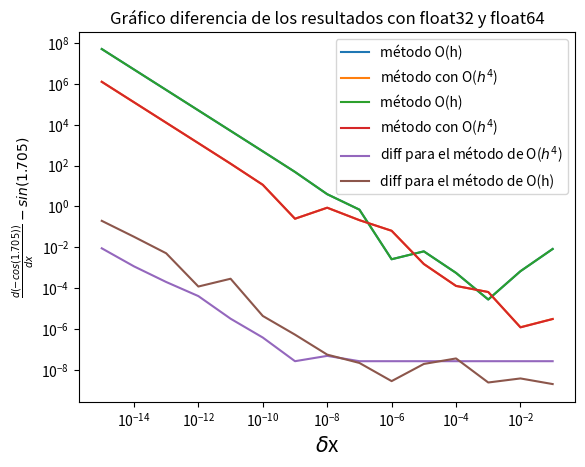

Reproduce this figure in Python.
import numpy as np 
import matplotlib.pyplot as plt 
import math
n = 15
x = 1.705
delta = np.logspace(-1, -15, n , dtype="float32" )

m_simple = np.arange(0, n, dtype="float32")
m_h4 = np.arange(0, n , dtype="float32")
k = 0
while k < len(delta):
    dt = delta[k]
    m_simple[k]= (np.cos(x)-np.cos(x+dt))/dt
    m_h4[k] = (np.cos(x + 2* dt)- 8*np.cos(x + dt)+8*np.cos(x - dt)\
    -np.cos(x - 2* dt))/(12 * dt)
    k = k+1

m_simple -= math.sin(x)
m_h4 -= math.sin(x)
plt.plot(delta, np.fabs(m_simple), label="método O(h)")
plt.plot(delta, np.fabs(m_h4), label="método con O($h^4$)")
plt.axhline(0, color='0.8')
plt.yscale('log')
plt.xscale('log')
plt.ylabel("$\\frac{d(-cos(1.705))}{dx}-sin(1.705)$", fontsize="10")
plt.xlabel("$\\delta$x", fontsize="15")
plt.title("Gráfico comparación valor estimado con nominal v/s $\\delta$x en float32")
_ = plt.xticks(delta[::2])
plt.legend()
plt.show()



x = 1.705
delta_64 = np.logspace(-1, -15, n , dtype="float64" )

m_simple_64 = np.arange(0, n, dtype="float64")
m_h4_64 = np.arange(0, n , dtype="float64")
k = 0
while k < len(delta):
    dt = delta[k]
    m_simple_64[k]= (np.cos(x)-np.cos(x+dt))/dt
    m_h4_64[k] = (np.cos(x + 2* dt)- 8*np.cos(x + dt)+8*np.cos(x - dt)\
    -np.cos(x - 2* dt))/(12 * dt)
    k = k+1

m_simple_64 -= math.sin(x)
m_h4_64 -= math.sin(x)
plt.plot(delta_64, np.fabs(m_simple_64), label="método O(h)")
plt.plot(delta_64, np.fabs(m_h4_64), label="método con O($h^4$)")
plt.axhline(0, color='0.8')
plt.yscale('log')
plt.xscale('log')
plt.ylabel("$\\frac{d(-cos(1.705))}{dx}-sin(1.705)$", fontsize="10")
plt.xlabel("$\\delta$x", fontsize="15")
plt.title("Gráfico comparación valor estimado con nominal v/s $\\delta$x en float64")
_ = plt.xticks(delta[::2])
plt.legend()
plt.show()

dif_m_simple = np.fabs(m_simple - m_simple_64)
dif_m_h4 = np.fabs(m_h4 - m_h4_64)
plt.plot(delta_64, dif_m_h4, label="diff para el método de O($h^4$)")
plt.plot(delta_64, dif_m_simple, label="diff para el método de O(h)")
plt.yscale('log')
plt.xscale('log')
plt.xlabel("$\\delta$x", fontsize="15")
plt.title("Gráfico diferencia de los resultados con float32 y float64")
plt.legend()
plt.show()

